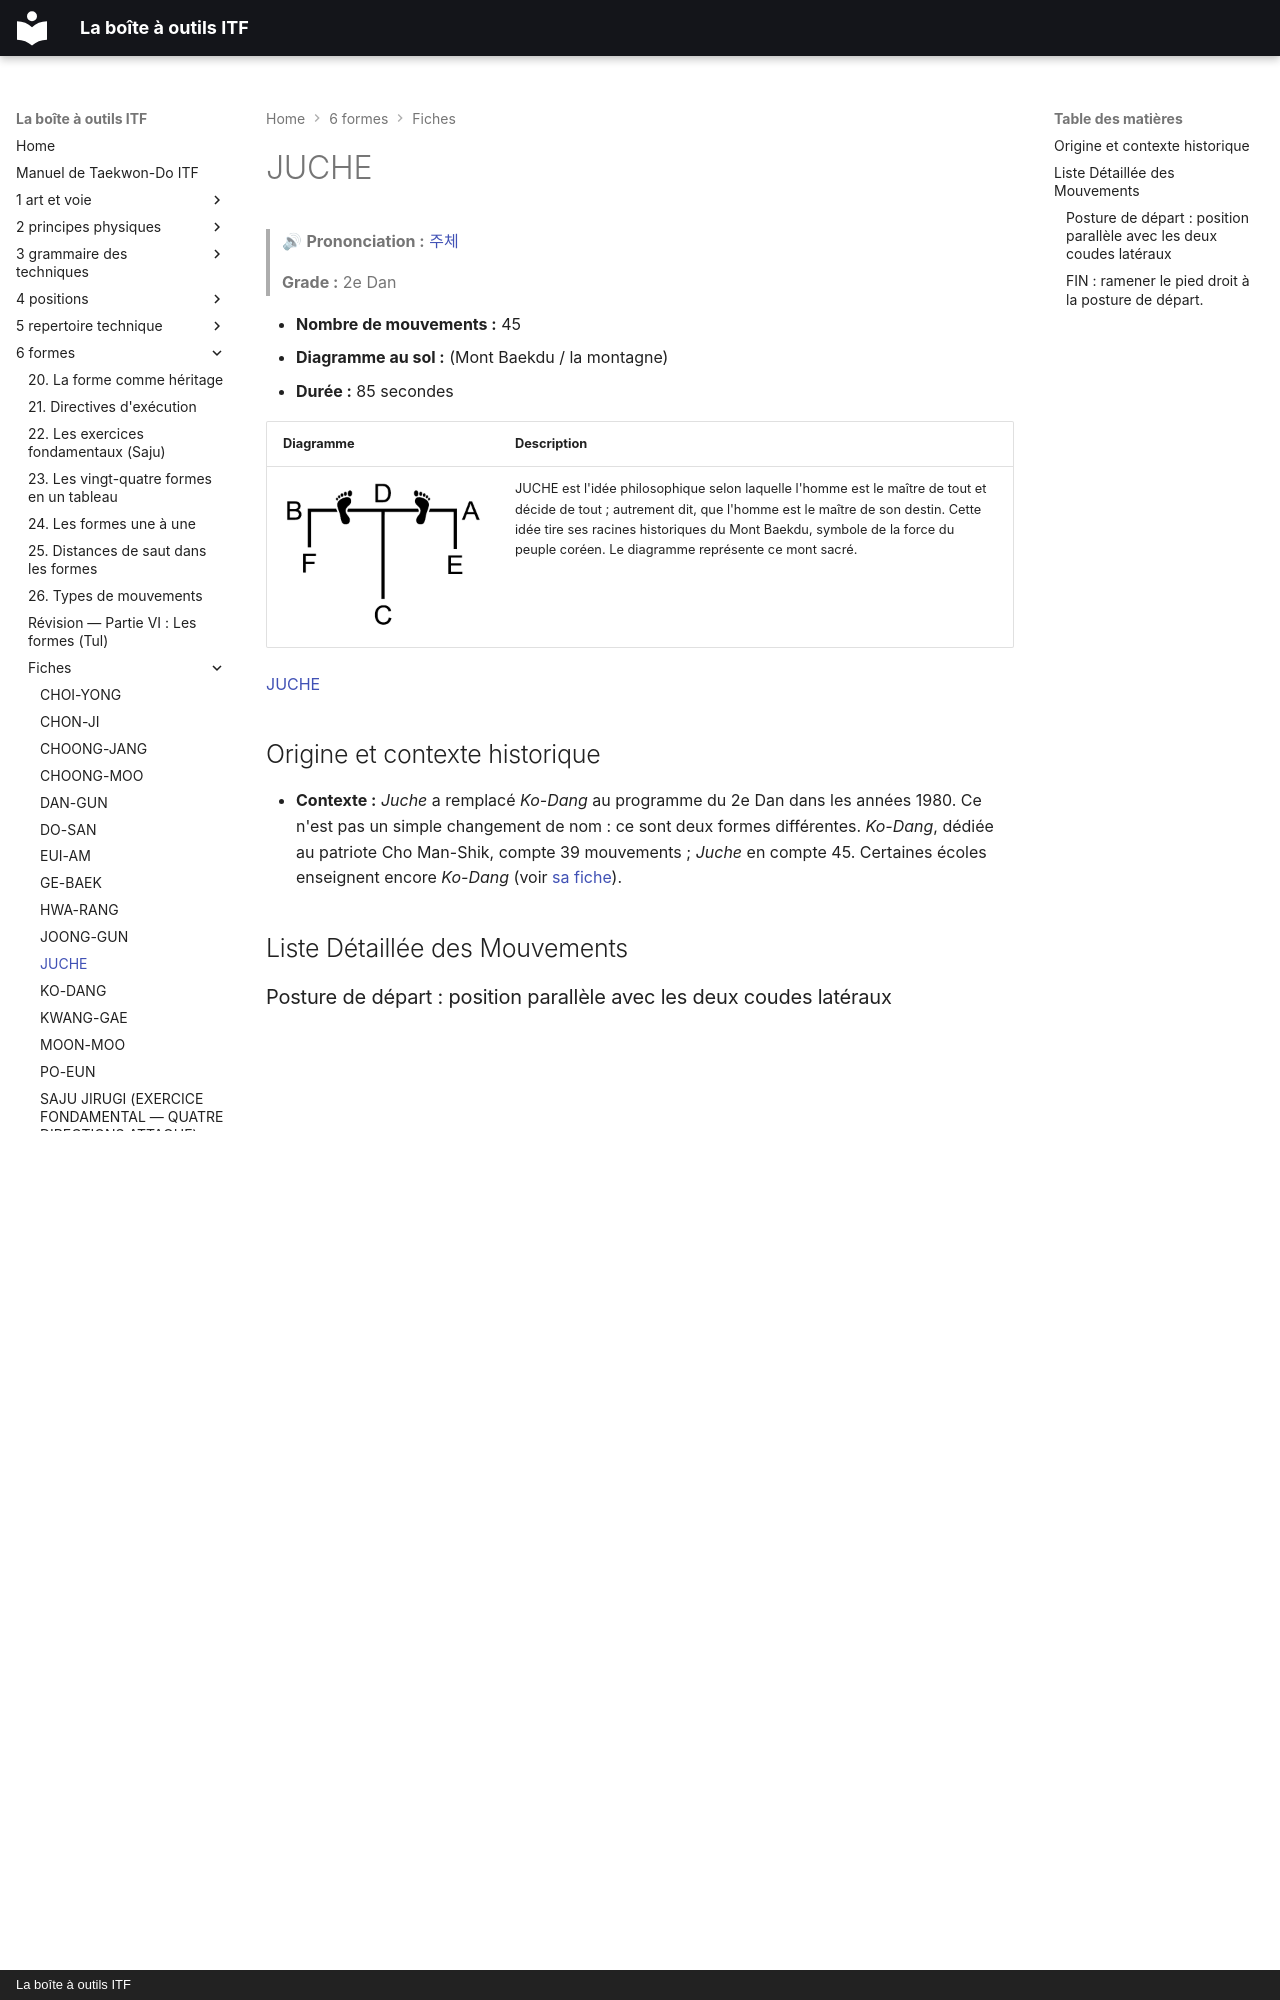

repository: yvmori1/La-boite-outils-ITF · page: 6-formes/fiches/juche/index.html · generator: mkdocs · copyright: La boîte à outils ITF

# JUCHE

> 🔊 **Prononciation :** [주체](../../audio/tul/juche.m4a)

> **Grade :** 2e Dan

* **Nombre de mouvements :** 45
* **Diagramme au sol :** (Mont Baekdu / la montagne)
* **Durée :** 85 secondes

| Diagramme | Description |
| ------ | ------ |
| ![**山 / ⛰**](../../images/tul/juche.png) | JUCHE est l'idée philosophique selon laquelle l'homme est le maître de tout et décide de tout ; autrement dit, que l'homme est le maître de son destin. Cette idée tire ses racines historiques du Mont Baekdu, symbole de la force du peuple coréen. Le diagramme représente ce mont sacré. |

[JUCHE](https://youtu.be/ipD-SQHzNmY?si=UahIY9-TPVKZVkrd)

## Origine et contexte historique

* **Contexte :** *Juche* a remplacé *Ko-Dang* au programme du 2e Dan dans les années 1980. Ce n'est pas un simple changement de nom : ce sont deux formes différentes. *Ko-Dang*, dédiée au patriote Cho Man-Shik, compte 39 mouvements ; *Juche* en compte 45. Certaines écoles enseignent encore *Ko-Dang* (voir [sa fiche](ko-dang.md)).

## Liste Détaillée des Mouvements
